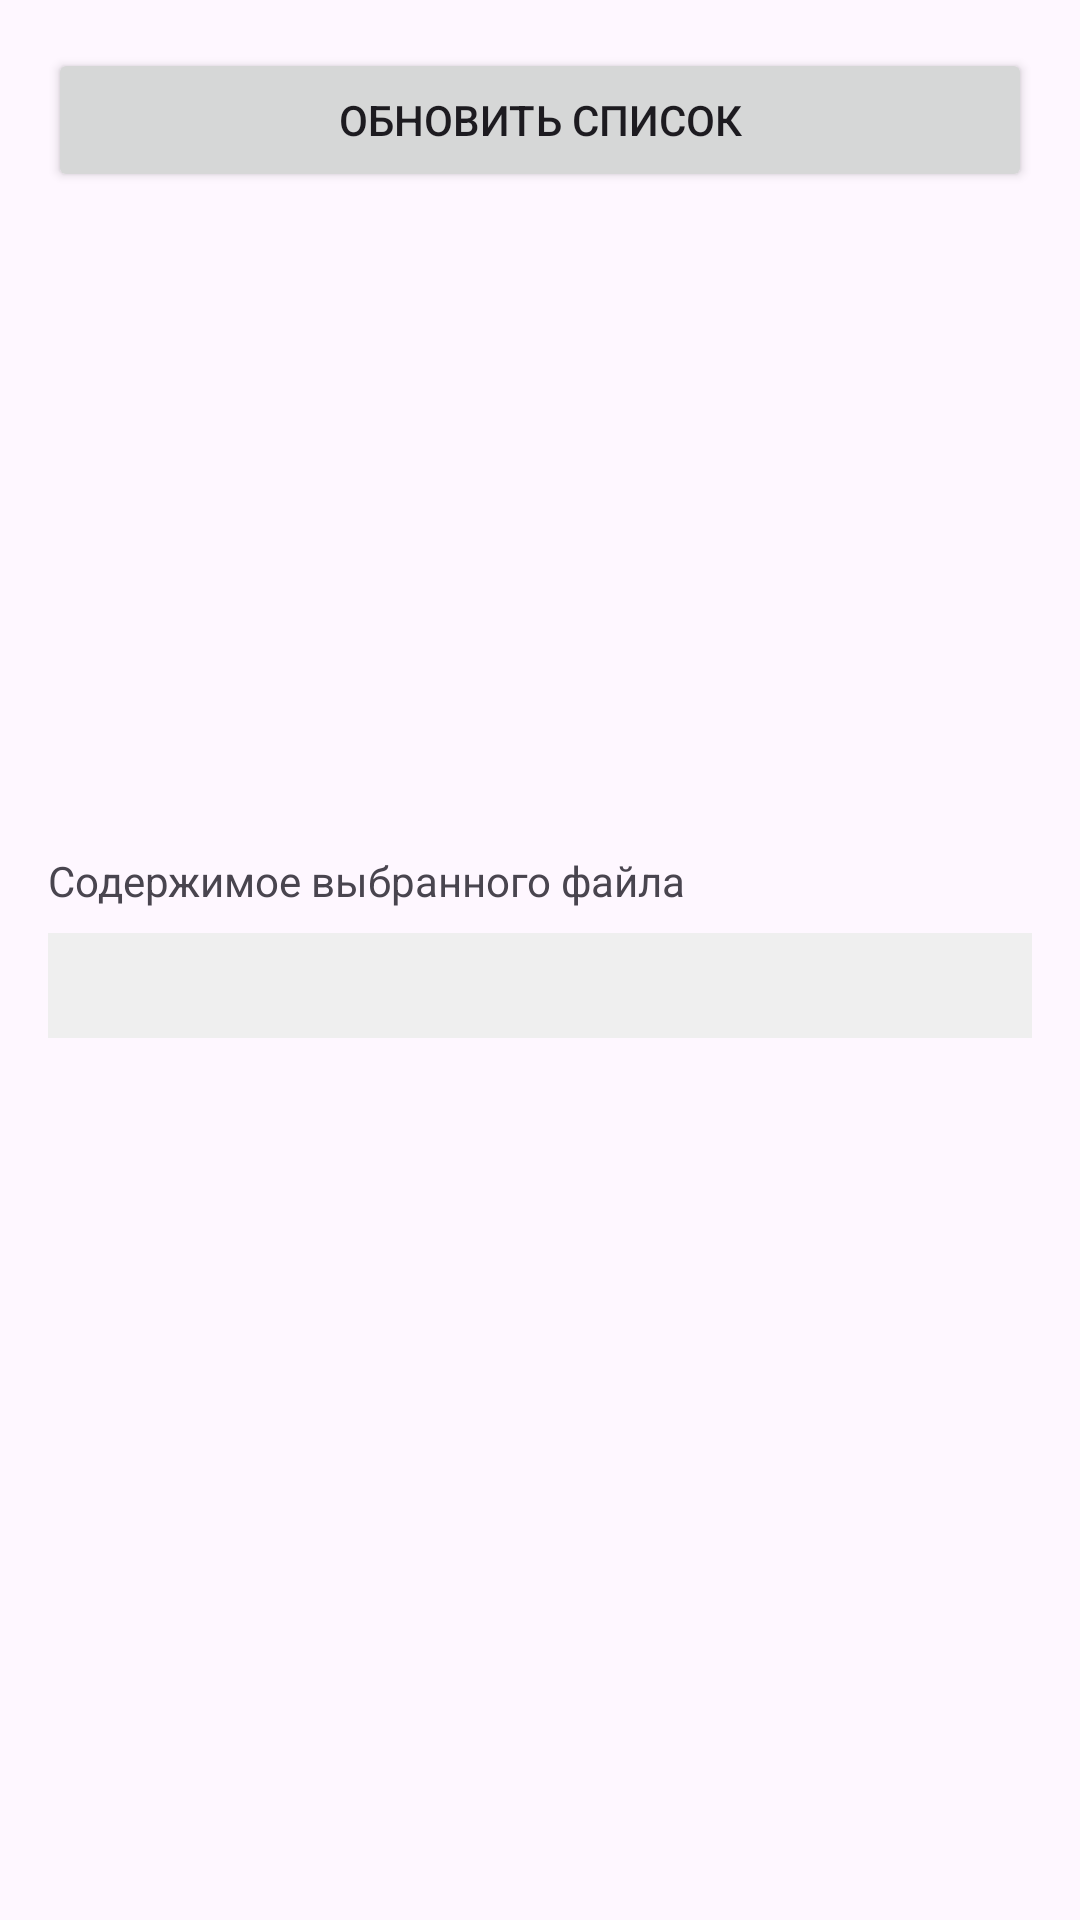

Here is an Android app screen rendered from its layout file. Give the layout XML and the strings, colors and styles it references.
<!-- AndroidManifest.xml: application theme Theme.SixthPractice -->
<!-- res/layout/activity_external_reader.xml -->
<?xml version="1.0" encoding="utf-8"?>
<LinearLayout xmlns:android="http://schemas.android.com/apk/res/android"
    android:layout_width="match_parent"
    android:layout_height="match_parent"
    android:orientation="vertical"
    android:padding="16dp">

    <Button
        android:id="@+id/btnRefresh"
        android:layout_width="match_parent"
        android:layout_height="wrap_content"
        android:text="Обновить список" />

    <ListView
        android:id="@+id/lvFiles"
        android:layout_width="match_parent"
        android:layout_height="200dp"
        android:layout_marginTop="8dp" />

    <TextView
        android:layout_width="wrap_content"
        android:layout_height="wrap_content"
        android:layout_marginTop="12dp"
        android:text="Содержимое выбранного файла" />

    <TextView
        android:id="@+id/tvExternalContents"
        android:layout_width="match_parent"
        android:layout_height="wrap_content"
        android:background="#EFEFEF"
        android:padding="8dp"
        android:layout_marginTop="8dp" />

</LinearLayout>
<!-- resources referenced by this layout -->
<resources>
  <style name="Theme.SixthPractice" parent="Base.Theme.SixthPractice" />
  <style name="Base.Theme.SixthPractice" parent="Theme.Material3.DayNight.NoActionBar">
          
          
      </style>
</resources>
